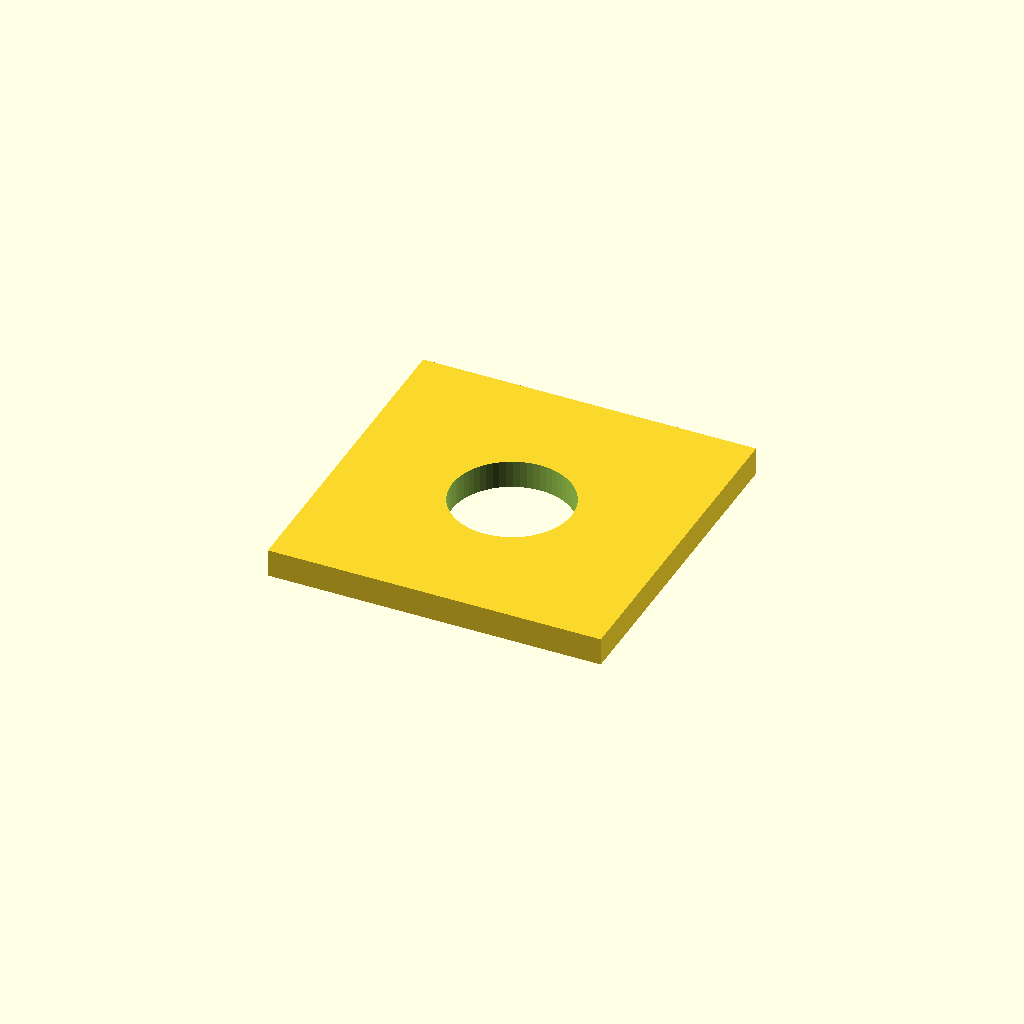
Cell 1: the model at its default parameters.
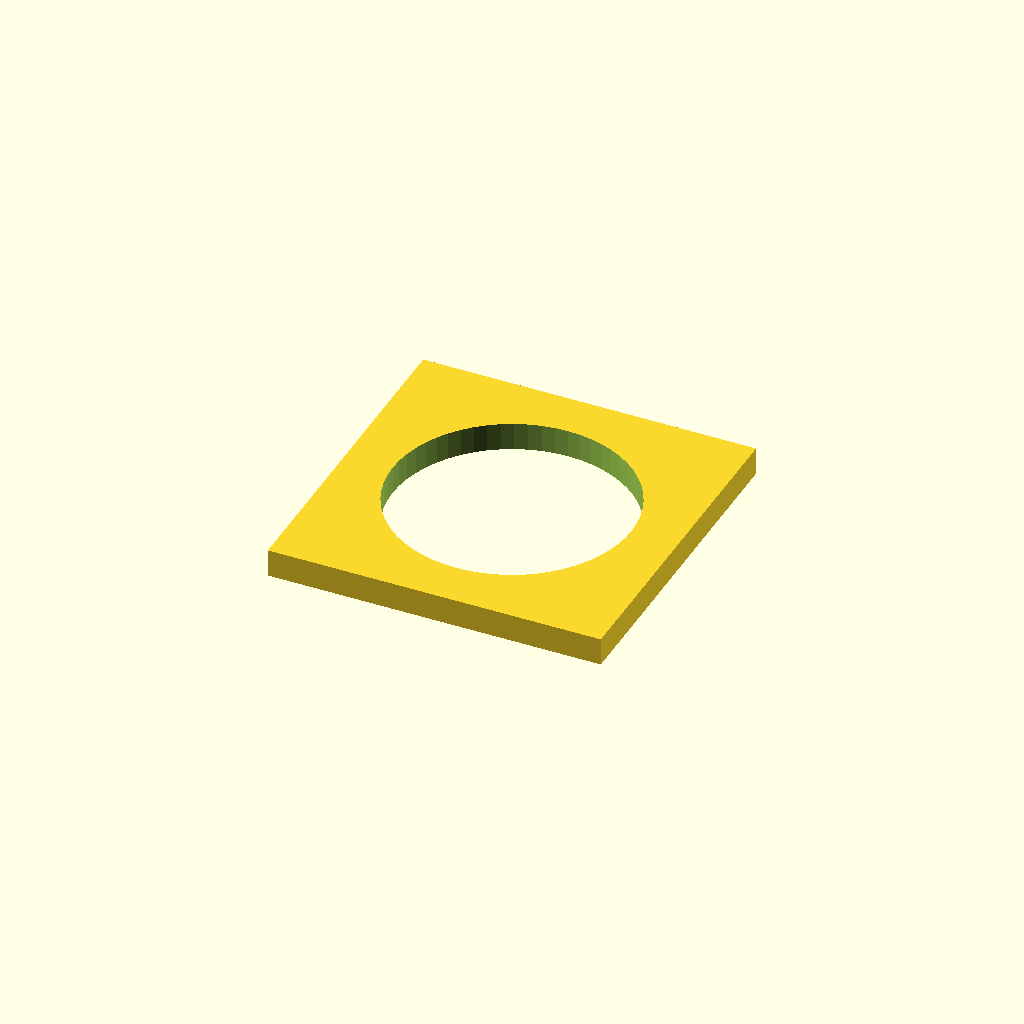
Cell 2: hole_d = 8.6 (everything else at default).
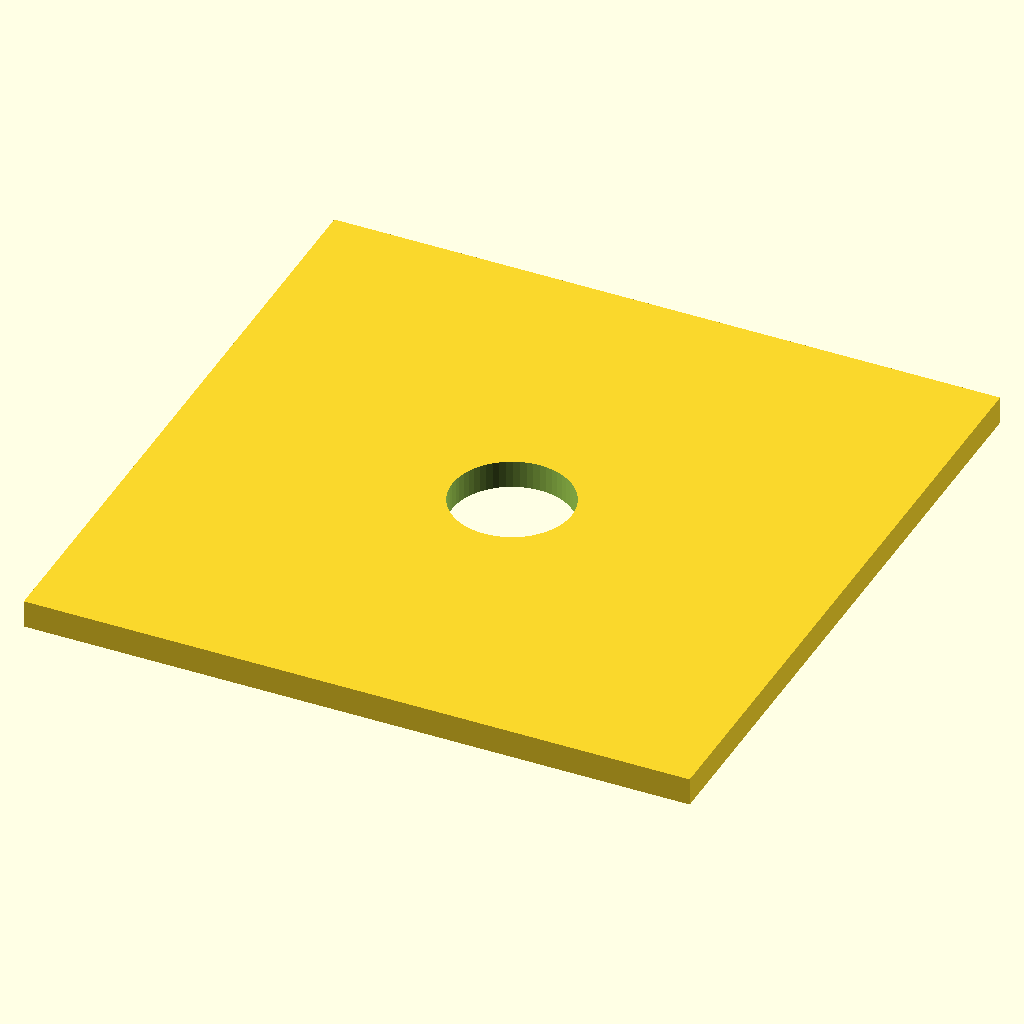
Cell 3: the same model with side = 24.
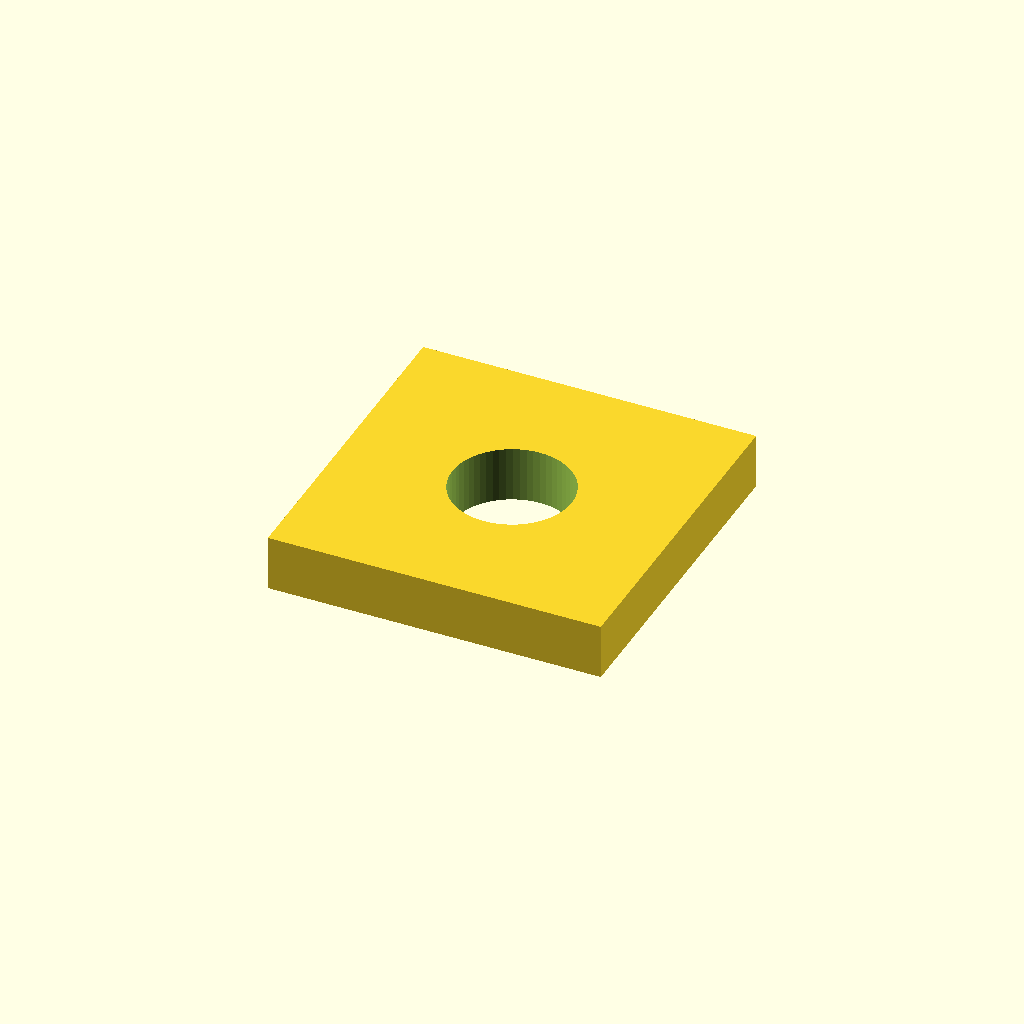
Cell 4: thickness = 2 (everything else at default).
One fixed orthographic camera (rotation 55°, 0°, 25°; colour scheme Cornfield) for every cell.
The OpenSCAD source (optional_data/data/parts/part_0870.scad):
// Square mounting washer.
$fn = 60;
eps = 0.02;
hole_d = 4.3;
side = 12;
thickness = 1;
difference() {
    cube([side,side,thickness],center=true);
    translate([0,0,-thickness/2-eps]) cylinder(d=hole_d,h=thickness+2*eps);
}
Parameter table extracted from the source (name, type, default, range or options):
eps: number, default 0.02
hole_d: number, default 4.3
side: number, default 12
thickness: number, default 1
